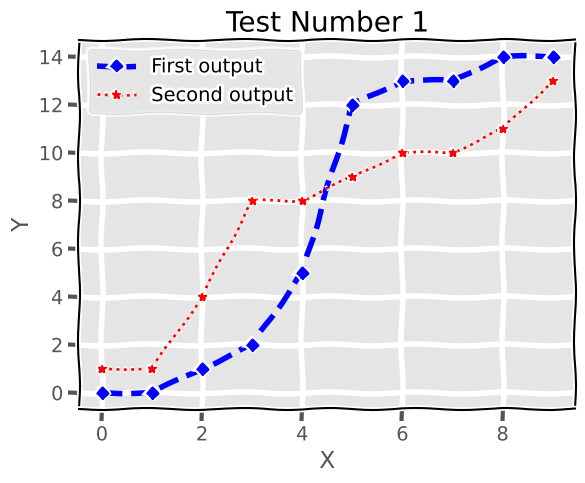

The script that saved this image:
import matplotlib.pyplot as plt
from matplotlib import pyplot
import numpy as np

###


x = np.arange(0,10)
y1 = np.sort(np.random.randint(0,15,(10)))
y2 = np.sort(np.random.randint(0,15,(10)))


# prints all available styles
print(plt.style.available)
# You can use any styles you actually like.
plt.style.use('ggplot')
# There's also a funny style as well... You can use this with different 'plt.style's as well.
plt.xkcd()


# Labels are good for legending... without them, you should write
# each plot's label in the legend like :
# plt.legend(['First output' , 'Second	output'])
plt.plot(x,y1 , label = 'First output' , marker = 'D' , color = 'blue', linestyle = '--' , linewidth = 4) 
plt.plot(x,y2 , label = 'Second output' , marker ='*' , color = 'r' , linestyle = ':' , linewidth = 2)
# Linestyles{':' , '-.' , '--' , '-'}
# Colors : 'b(blue' , 'g(green)' , 'r(red)' , 'c(cian)' , 'm(magenta)' , 'y(yellow)' , 'k(black)' , 'w(white)'
# You can do #nnnnnn hex code instead of a color where first two 'n's are hex value for red, then green, then blue.
# markers : '_','|','o','p','D','d','+','>','<','^','v',',','.','1','2','3','4','s','h','H','x'
plt.title('Test Number 1')
plt.xlabel('X')
plt.ylabel('Y')
plt.legend()
plt.grid(True)

#Saving the plot. Must be done before plt.show()
plt.savefig('hi.png')

plt.show()



